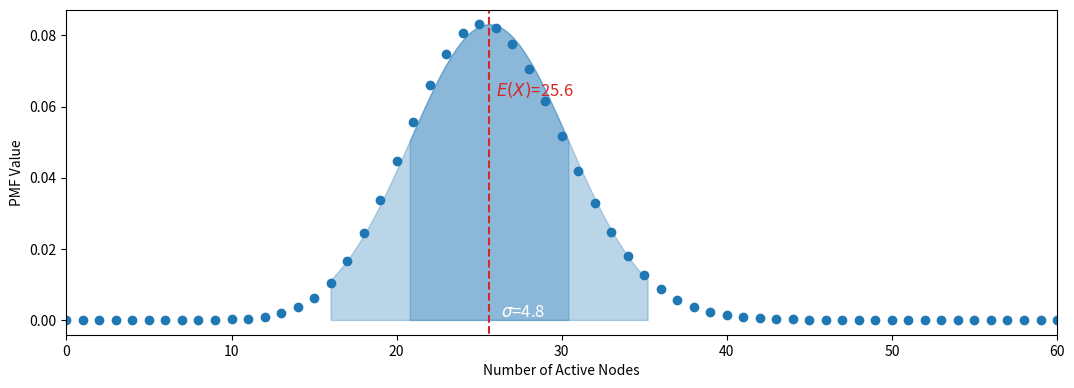

Write the Python code that produced this figure.
import matplotlib.pyplot as plt
import numpy as np
from scipy.special import comb
import scipy.stats as stats
import math


def main():
    n = 256
    dr = 1-0.9

    k = np.arange(n)
    pmf = [comb(n, x)*(dr**x)*((1-dr)**(n-x)) for x in k]

    # plot just pmf
    plt.interactive(True)
    my_dpi = 175
    color_palette = ('tab:blue', 'tab:orange', 'tab:green', 'tab:red', 'tab:purple',
                     'tab:brown', 'tab:pink', 'tab:gray', 'tab:olive', 'tab:cyan')
    figure, ax_iou = plt.subplots(figsize=(1900 / my_dpi, 700 / my_dpi), dpi=my_dpi)
    ax_iou.scatter(k, pmf, color=color_palette[0])

    # draw maximum line
    y_lim = ax_iou.get_ylim()
    ax_iou.vlines(n*dr, -0.5, np.max(pmf)*1.2, color='tab:red', linestyles='--')
    ax_iou.text(26, np.max(pmf)*0.76, '$E(X)$=25.6', color='tab:red', fontsize=12)

    # plot pseudo normal
    mean = n*dr
    sigma = math.sqrt(n*(dr)*(1-dr))
    x = np.linspace(mean - 1 * sigma, mean + 1 * sigma, 100)
    ax_iou.fill_between(x, np.zeros_like(x), stats.norm.pdf(x, mean, sigma), alpha=0.3, color='tab:blue')
    x = np.linspace(mean - 2 * sigma, mean + 2 * sigma, 100)
    ax_iou.fill_between(x, np.zeros_like(x), stats.norm.pdf(x, mean, sigma), alpha=0.3, color='tab:blue')
    ax_iou.text(26.3, np.max(pmf)*0.01, '$\sigma$=4.8', color='white', fontsize=12)

    ax_iou.set_xlim((0, 60))
    ax_iou.set_ylim(y_lim)
    ax_iou.set_xlabel('Number of Active Nodes')
    ax_iou.set_ylabel('PMF Value')
    plt.tight_layout()

    a = 1






if __name__ == '__main__':
    main()